7-way image classification set "Augmentation" from GitHub (Priyanah/Cervical-Cancer-Using-Machine-Learning); label vocabulary: carcinoma in situ, light dysplastic, moderate dysplastic, normal columnar, normal intermediate, normal superficial, severe dysplastic.

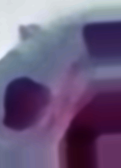
Label: moderate dysplastic

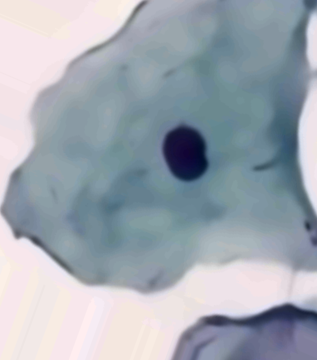
Label: normal intermediate

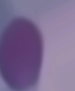
Label: carcinoma in situ

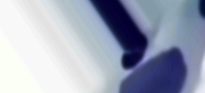
Label: light dysplastic

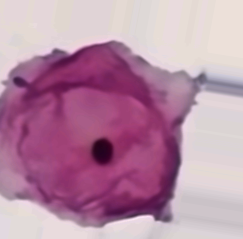
Label: normal superficial

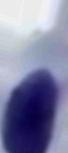
Label: severe dysplastic
